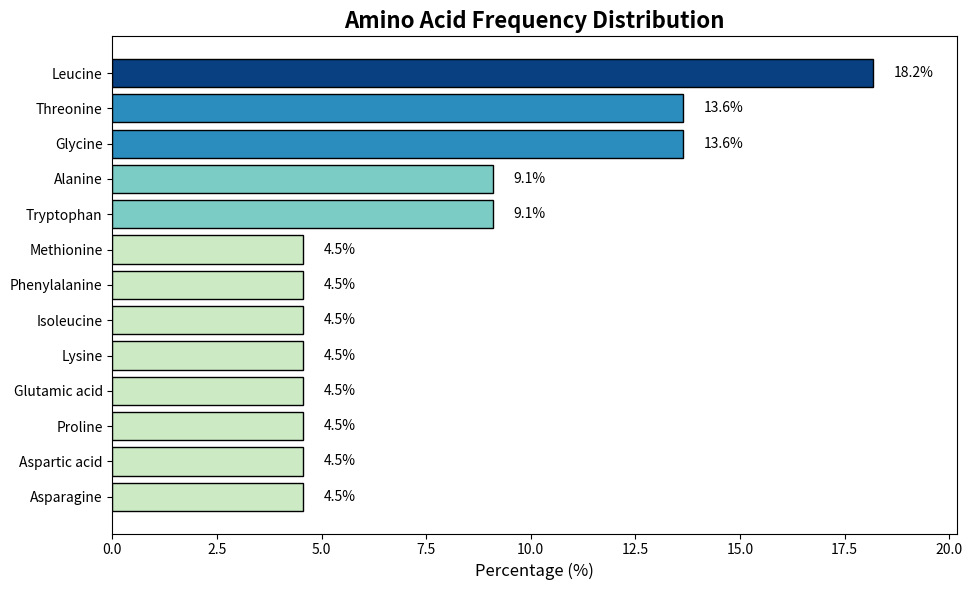

Python code for this plot:
from collections import Counter
import matplotlib.pyplot as plt
from matplotlib import cm
from matplotlib.colors import Normalize

CODON_TABLE = {
    'UUU': 'Phenylalanine', 'UUC': 'Phenylalanine',
    'UUA': 'Leucine', 'UUG': 'Leucine',
    'CUU': 'Leucine', 'CUC': 'Leucine', 'CUA': 'Leucine', 'CUG': 'Leucine',
    'AUU': 'Isoleucine', 'AUC': 'Isoleucine', 'AUA': 'Isoleucine',
    'AUG': 'Methionine',
    'GUU': 'Valine', 'GUC': 'Valine', 'GUA': 'Valine', 'GUG': 'Valine',
    'UCU': 'Serine', 'UCC': 'Serine', 'UCA': 'Serine', 'UCG': 'Serine',
    'CCU': 'Proline', 'CCC': 'Proline', 'CCA': 'Proline', 'CCG': 'Proline',
    'ACU': 'Threonine', 'ACC': 'Threonine', 'ACA': 'Threonine', 'ACG': 'Threonine',
    'GCU': 'Alanine', 'GCC': 'Alanine', 'GCA': 'Alanine', 'GCG': 'Alanine',
    'UAU': 'Tyrosine', 'UAC': 'Tyrosine',
    'CAU': 'Histidine', 'CAC': 'Histidine',
    'CAA': 'Glutamine', 'CAG': 'Glutamine',
    'AAU': 'Asparagine', 'AAC': 'Asparagine',
    'AAA': 'Lysine', 'AAG': 'Lysine',
    'GAU': 'Aspartic acid', 'GAC': 'Aspartic acid',
    'GAA': 'Glutamic acid', 'GAG': 'Glutamic acid',
    'UGU': 'Cysteine', 'UGC': 'Cysteine',
    'UGG': 'Tryptophan',
    'CGU': 'Arginine', 'CGC': 'Arginine', 'CGA': 'Arginine', 'CGG': 'Arginine',
    'AGU': 'Serine', 'AGC': 'Serine',
    'AGA': 'Arginine', 'AGG': 'Arginine',
    'GGU': 'Glycine', 'GGC': 'Glycine', 'GGA': 'Glycine', 'GGG': 'Glycine',
    'UAA': 'Stop', 'UAG': 'Stop', 'UGA': 'Stop'
}

def plot_amino_acid_frequencies(mRNA_sequence):
    stop_codons = {'UAA', 'UAG', 'UGA'}
    freq = Counter()
    for i in range(0, len(mRNA_sequence), 3):
        codon = mRNA_sequence[i:i+3]
        if len(codon) < 3 or codon in stop_codons:
            break
        aa = CODON_TABLE.get(codon)
        if aa and aa != 'Stop':
            freq[aa] += 1

    if not freq:
        print("No amino acids to show — check your sequence?")
        return
    # Plotting
    sorted_items = sorted(freq.items(), key=lambda x: x[1], reverse=True)
    labels, _ = zip(*sorted_items) 
    total = sum(freq.values()) 
    values = [count / total * 100 for _, count in sorted_items]  
    norm = Normalize(vmin=0, vmax=max(values) or 1)
    cmap = cm.get_cmap('GnBu')
    colors = [cmap(norm(v)) for v in values]

    plt.figure(figsize=(10, 6))
    bars = plt.barh(labels, values, color=colors, edgecolor='black')  
    for bar in bars:
        width = bar.get_width()
        plt.text(width + 0.5, bar.get_y() + bar.get_height()/2, f"{width:.1f}%", va='center', fontsize=10) 
    plt.xlabel("Percentage (%)", fontsize=12)  
    plt.title("Amino Acid Frequency Distribution", fontsize=16, fontweight='bold')
    plt.gca().invert_yaxis()
    plt.tight_layout()
    plt.xlim(0, max(values) + 2)
    plt.show()


test_seq ="AUGGCUACCUUUGGGAUCAAGGCGUUGGAGCUGCUUCCUGACUGGAAUUGGACCGGAACCCUUGGUAC"
print("Plotting amino acid frequencies for test_seq...")
plot_amino_acid_frequencies(test_seq)
